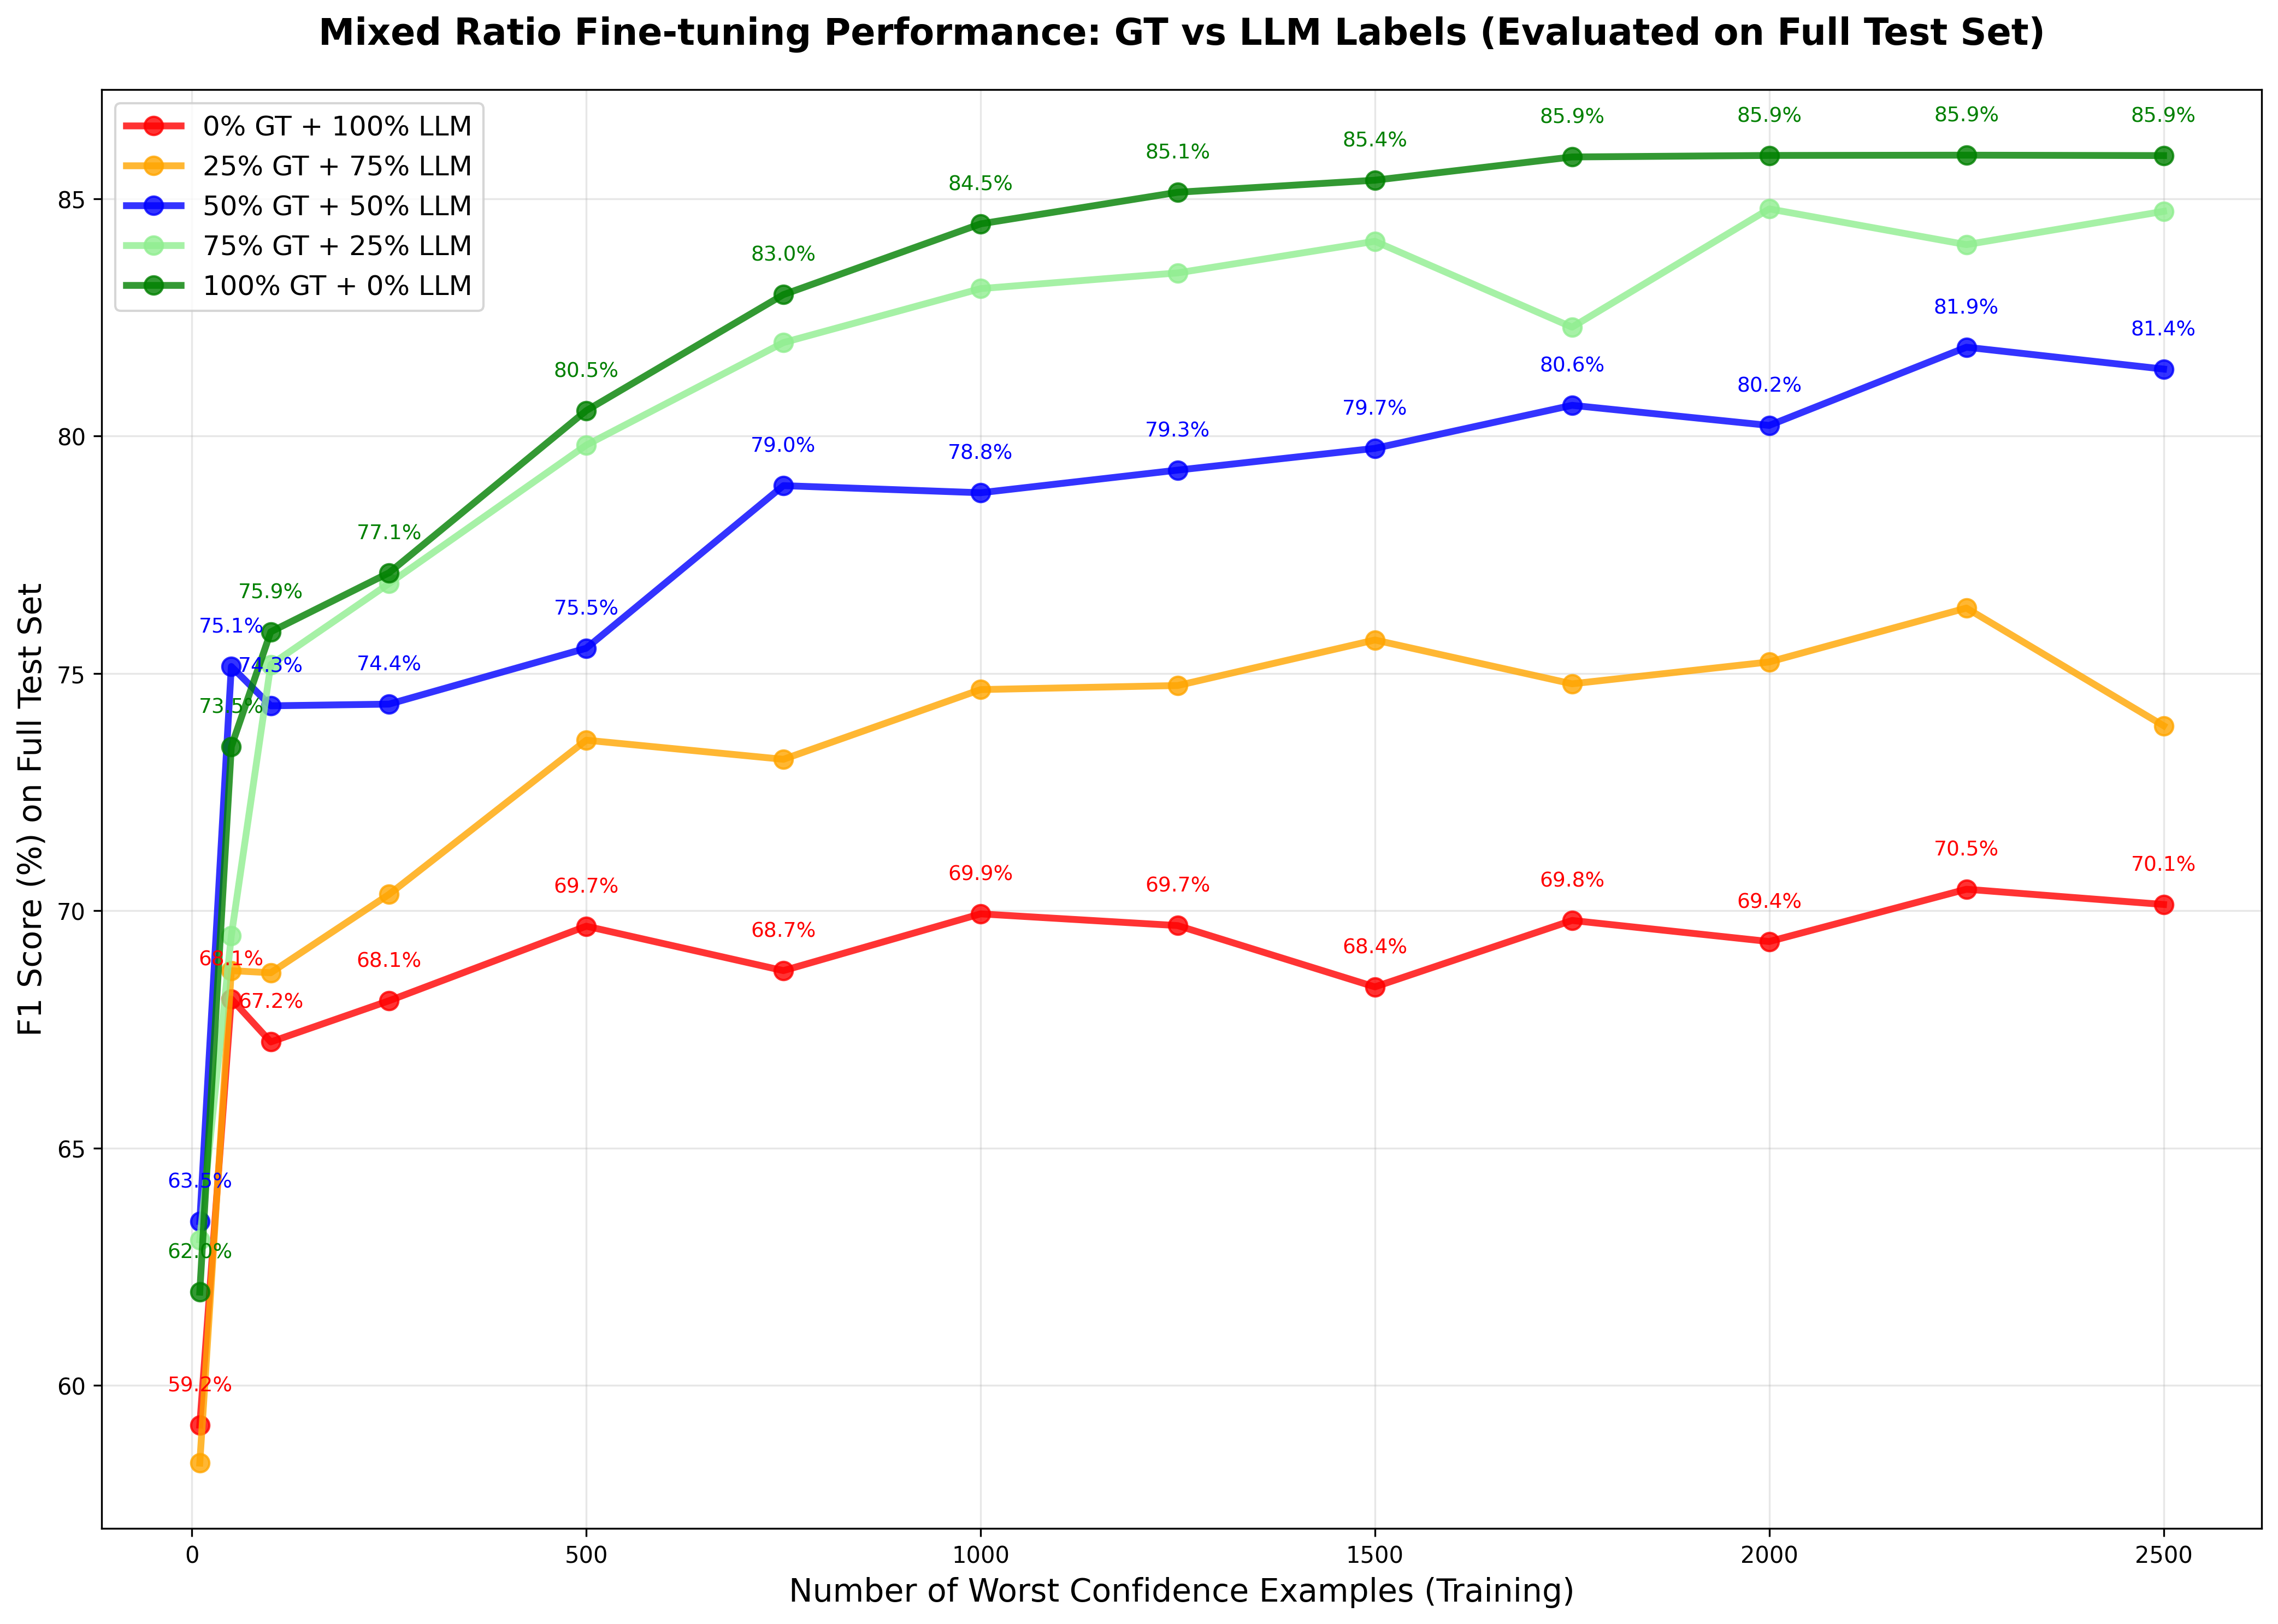

The data file committed next to this chart (first rows):
no_worst_examples, gliner_ft_0gt_100llm_f1, gliner_ft_25gt_75llm_f1, gliner_ft_50gt_50llm_f1, gliner_ft_75gt_25llm_f1, gliner_ft_100gt_0llm_f1, confidence
10, 59.16, 58.36, 63.45, 63.07, 61.97, 94.64
50, 68.14, 68.74, 75.15, 69.48, 73.46, 97.28
100, 67.24, 68.69, 74.32, 75.18, 75.88, 97.55
250, 68.11, 70.35, 74.35, 76.9, 77.12, 95.95
500, 69.68, 73.59, 75.53, 79.81, 80.54, 94.58
750, 68.74, 73.19, 78.96, 81.97, 82.98, 94.51
1000, 69.94, 74.66, 78.81, 83.11, 84.47, 94.5
1250, 69.69, 74.75, 79.28, 83.44, 85.14, 93.31
1500, 68.4, 75.71, 79.74, 84.11, 85.39, 92.6
1750, 69.8, 74.78, 80.65, 82.3, 85.88, 90.55
2000, 69.35, 75.24, 80.23, 84.79, 85.91, 91.41
2250, 70.45, 76.38, 81.87, 84.03, 85.92, 91.1
2500, 70.13, 73.9, 81.41, 84.74, 85.91, 89.07
